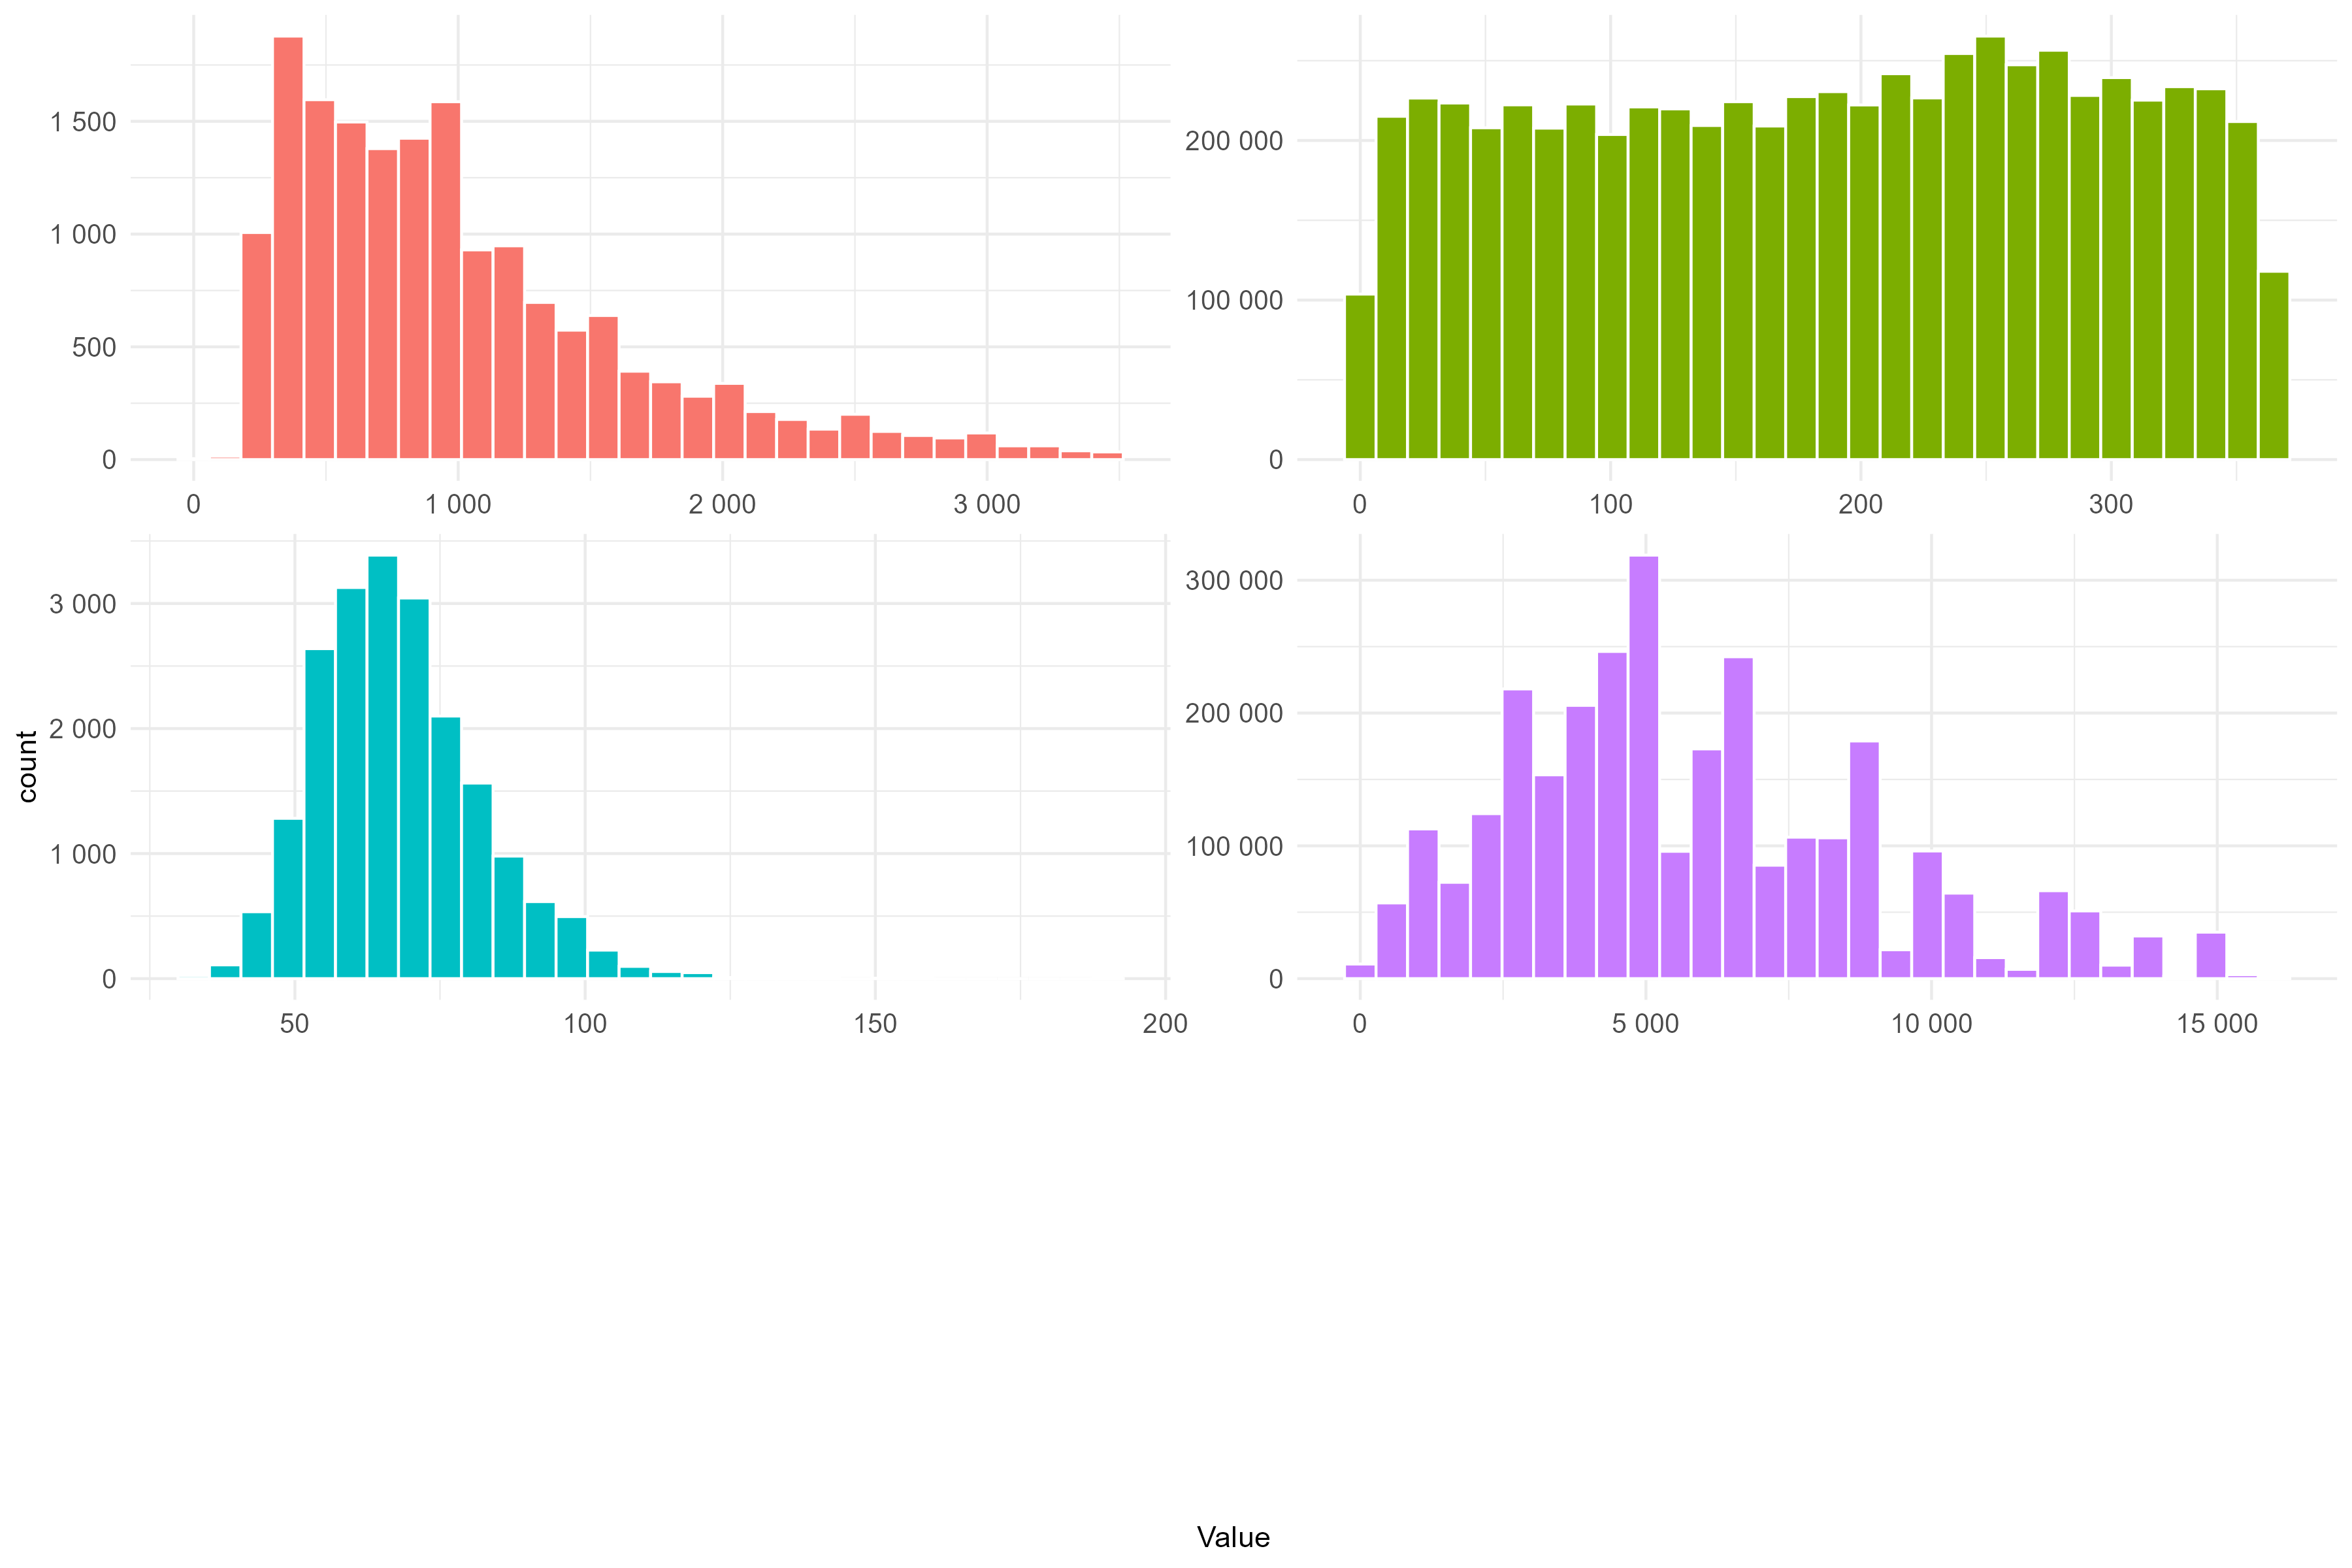

The script that saved this image:
### female weight
load("Data/Health_data.Rda")
Female_weights=Health_data[Health_data$gender=="Female",]
Female_weights$Variable="Female weights"
Female_weights=Female_weights[,c("Variable","weight")]
names(Female_weights)=c("Variable","Value")

### Salaries
load("C:/Users/kzysi/Dropbox/Itam_teaching/Data/ENOE_salaries.Rda")
cd$Variable="Salaries"
cd=cd[,c("Variable","Income")]
names(cd)=c("Variable","Value")
#cut the top 5% - avove 95 percentile
cd=cd[cd$Value<quantile(cd$Value,0.95, na.rm=TRUE),]


### Airbnb prices
load("C:/Users/kzysi/Dropbox/Itam_teaching/Markdowns/Intro_to_r/listings.Rda")
listings$Variable="Airbnb prices"
listings=listings[,c("Variable","price")]
#clean price variable, keep only numbers and .
listings$price=as.numeric(gsub("[^0-9.]", "", listings$price))
names(listings)=c("Variable","Value")
#cut the top 5% - avove 95 percentile
listings=listings[listings$Value<quantile(listings$Value,0.95, na.rm=TRUE),]

###Birthdates
sinac2012DatosAbiertos <- read.csv("C:/Users/kzysi/Dropbox/Birth_Mexico/Data/sinac2012DatosAbiertos.csv")
table(sinac2012DatosAbiertos$fecha_nacimiento_nac_vivo)
sinac2012DatosAbiertos$Variable="Birthdates"
sinac2012DatosAbiertos=sinac2012DatosAbiertos[,c("Variable","fecha_nacimiento_nac_vivo")]
names(sinac2012DatosAbiertos)=c("Variable","Value")

sinac2013DatosAbiertos <- read.csv("C:/Users/kzysi/Dropbox/Birth_Mexico/Data/sinac2013DatosAbiertos.csv")
table(sinac2013DatosAbiertos$fecha_nacimiento_nac_vivo)
sinac2013DatosAbiertos$Variable="Birthdates"
sinac2013DatosAbiertos=sinac2013DatosAbiertos[,c("Variable","fecha_nacimiento_nac_vivo")]
names(sinac2013DatosAbiertos)=c("Variable","Value")


sinac2014DatosAbiertos <- read.csv("C:/Users/kzysi/Dropbox/Birth_Mexico/Data/sinac2014DatosAbiertos.csv")
table(sinac2014DatosAbiertos$fecha_nacimiento_nac_vivo)
sinac2014DatosAbiertos$Variable="Birthdates"
sinac2014DatosAbiertos=sinac2014DatosAbiertos[,c("Variable","fecha_nacimiento_nac_vivo")]
names(sinac2014DatosAbiertos)=c("Variable","Value")


births=rbind(sinac2012DatosAbiertos,sinac2013DatosAbiertos,sinac2014DatosAbiertos)

births <- births %>%
  mutate(
    Value =  yday(as.Date(Value, format="%d/%m/%Y")))


## merge all datasets together
Distributions=rbind(births,cd,Female_weights,listings)

library(tidyverse)
#make a histogram

ggplot(Distributions, aes(x = Value, fill = Variable)) +
  geom_histogram(color = "white") + # Adjust binwidth as needed
  theme_minimal() +
  theme(
    legend.position = "none",
    strip.background = element_blank(),  # Remove facet background
    strip.text = element_blank(),        # Remove facet labels
    axis.text = element_text(size = 10)  # Adjust axis text size if needed
  ) +
  scale_x_continuous(labels = scales::label_number()) + # Force non-scientific x-axis
  scale_y_continuous(labels = scales::label_number()) + # Force non-scientific y-axis
  facet_wrap(~ Variable, scales = "free", ncol=2)


ggsave("Distributions_q_data.png", width = 12, height = 8, units = "in", dpi = 300)
        